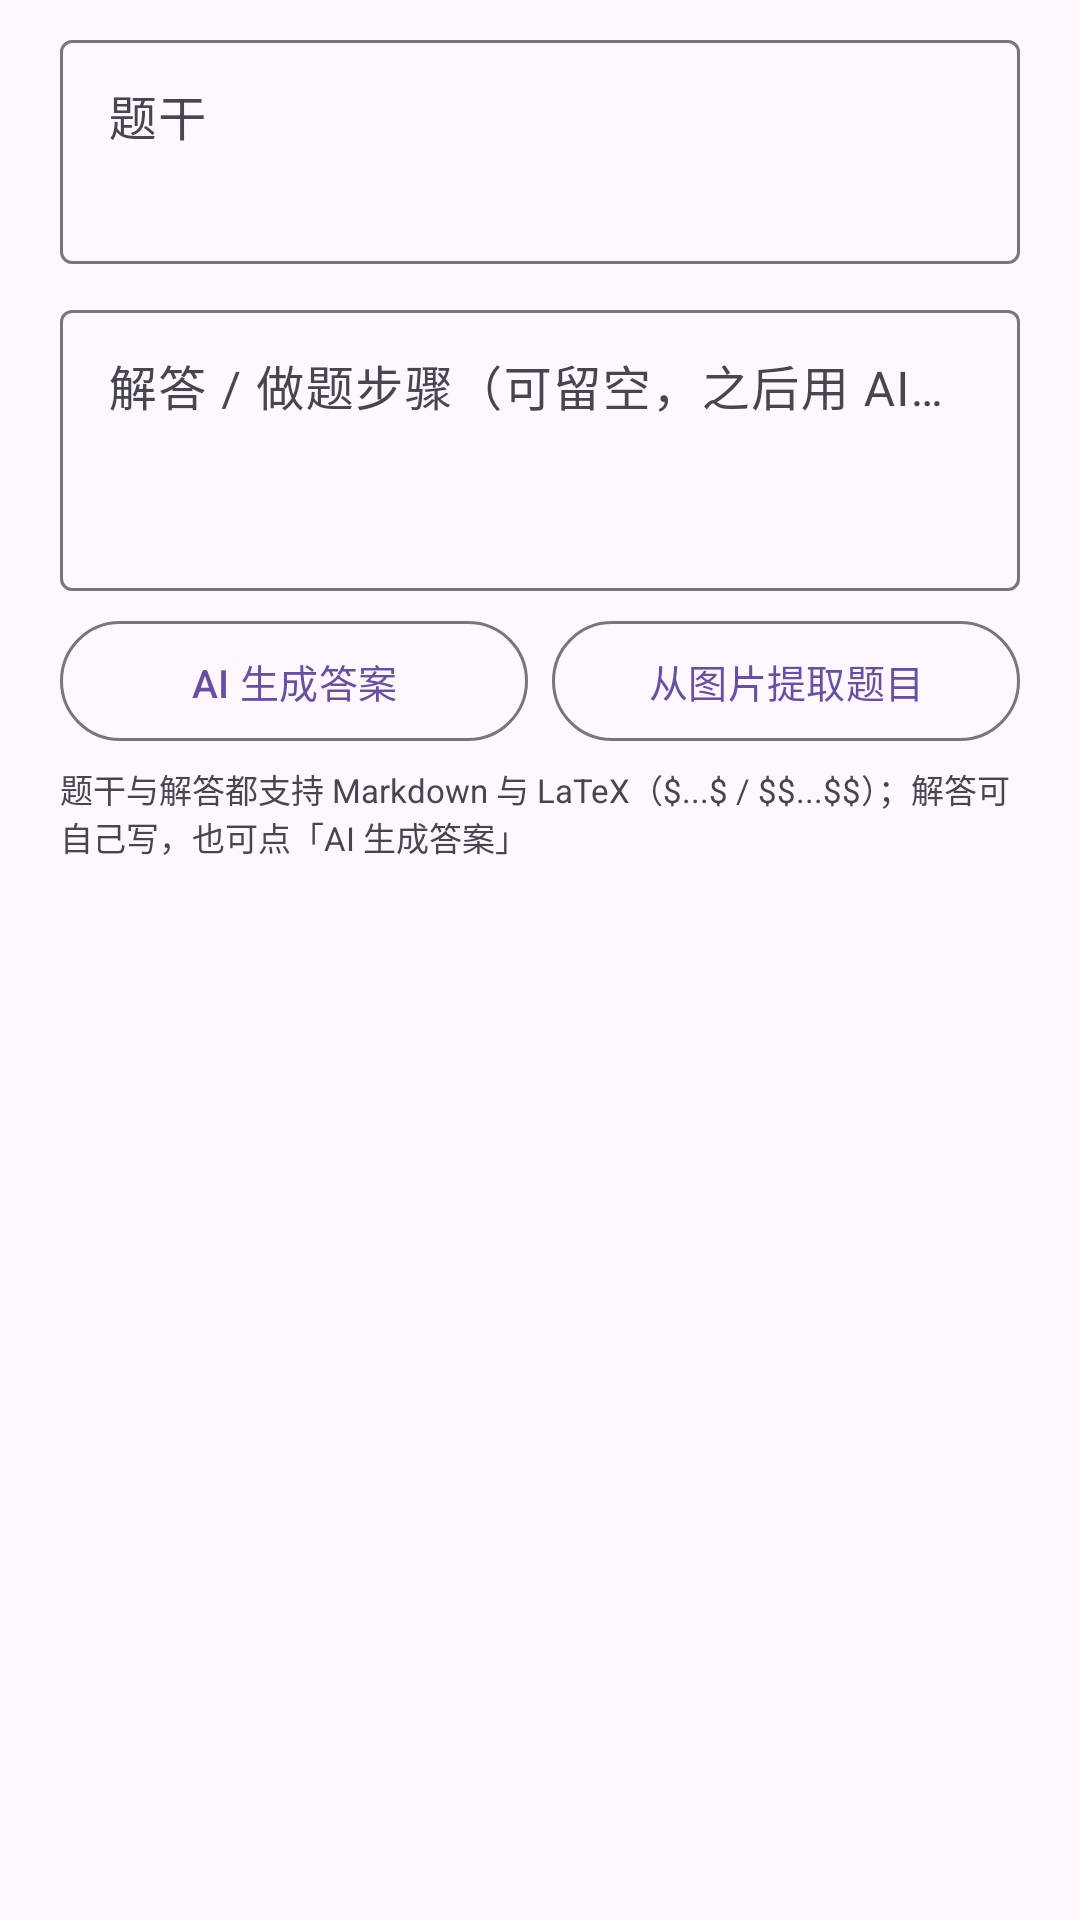

Layout XML and referenced resources for this Android screen:
<!-- AndroidManifest.xml: application theme Theme.XueTi -->
<!-- res/layout/dialog_edit_example.xml -->
<?xml version="1.0" encoding="utf-8"?>
<LinearLayout xmlns:android="http://schemas.android.com/apk/res/android"
    android:layout_width="match_parent"
    android:layout_height="wrap_content"
    android:orientation="vertical"
    android:paddingHorizontal="20dp"
    android:paddingTop="8dp">

    <com.google.android.material.textfield.TextInputLayout
        android:id="@+id/layoutQuestion"
        style="@style/Widget.Material3.TextInputLayout.OutlinedBox"
        android:layout_width="match_parent"
        android:layout_height="wrap_content"
        android:hint="@string/example_question_field">

        <com.google.android.material.textfield.TextInputEditText
            android:id="@+id/etQuestion"
            android:layout_width="match_parent"
            android:layout_height="wrap_content"
            android:gravity="top"
            android:inputType="textMultiLine"
            android:maxLines="6"
            android:minLines="2" />
    </com.google.android.material.textfield.TextInputLayout>

    <com.google.android.material.textfield.TextInputLayout
        android:id="@+id/layoutSolution"
        style="@style/Widget.Material3.TextInputLayout.OutlinedBox"
        android:layout_width="match_parent"
        android:layout_height="wrap_content"
        android:layout_marginTop="10dp"
        android:hint="@string/example_solution_field">

        <com.google.android.material.textfield.TextInputEditText
            android:id="@+id/etSolution"
            android:layout_width="match_parent"
            android:layout_height="wrap_content"
            android:gravity="top"
            android:inputType="textMultiLine"
            android:maxLines="10"
            android:minLines="3" />
    </com.google.android.material.textfield.TextInputLayout>

    <LinearLayout
        android:layout_width="match_parent"
        android:layout_height="wrap_content"
        android:layout_marginTop="6dp"
        android:orientation="horizontal">

        <com.google.android.material.button.MaterialButton
            android:id="@+id/btnAiSolution"
            style="?attr/materialButtonOutlinedStyle"
            android:layout_width="0dp"
            android:layout_height="wrap_content"
            android:layout_weight="1"
            android:text="@string/example_ai_solution"
            android:textSize="13sp" />

        <com.google.android.material.button.MaterialButton
            android:id="@+id/btnPickImage"
            style="?attr/materialButtonOutlinedStyle"
            android:layout_width="0dp"
            android:layout_height="wrap_content"
            android:layout_marginStart="8dp"
            android:layout_weight="1"
            android:text="@string/example_pick_image"
            android:textSize="13sp" />
    </LinearLayout>

    <ProgressBar
        android:id="@+id/dialogProgress"
        style="?android:attr/progressBarStyleHorizontal"
        android:layout_width="match_parent"
        android:layout_height="wrap_content"
        android:layout_marginTop="6dp"
        android:indeterminate="true"
        android:visibility="gone" />

    <TextView
        android:layout_width="match_parent"
        android:layout_height="wrap_content"
        android:layout_marginTop="4dp"
        android:text="@string/example_edit_tip"
        android:textColor="?attr/colorOnSurfaceVariant"
        android:textSize="11sp" />
</LinearLayout>
<!-- resources referenced by this layout -->
<resources>
  <string name="example_ai_solution">AI 生成答案</string>
  <string name="example_edit_tip">题干与解答都支持 Markdown 与 LaTeX（$...$ / $$...$$）；解答可自己写，也可点「AI 生成答案」</string>
  <string name="example_pick_image">从图片提取题目</string>
  <string name="example_question_field">题干</string>
  <string name="example_solution_field">解答 / 做题步骤（可留空，之后用 AI 生成）</string>
  <style name="Theme.XueTi" parent="Theme.Material3.DayNight.NoActionBar">
          <item name="colorPrimary">@color/primary</item>
          <item name="colorOnPrimary">@color/onPrimary</item>
          <item name="colorPrimaryContainer">@color/primaryContainer</item>
          <item name="colorOnPrimaryContainer">@color/onPrimaryContainer</item>
          <item name="colorSecondary">@color/secondary</item>
          <item name="colorOnSecondary">@color/onSecondary</item>
          <item name="colorSecondaryContainer">@color/secondaryContainer</item>
          <item name="colorOnSecondaryContainer">@color/onSecondaryContainer</item>
          <item name="android:colorBackground">@color/background</item>
          <item name="colorSurface">@color/surface</item>
          <item name="colorOnSurface">@color/onSurface</item>
          <item name="colorSurfaceVariant">@color/surfaceVariant</item>
          <item name="colorOnSurfaceVariant">@color/onSurfaceVariant</item>
          <item name="colorOutline">@color/outline</item>
      </style>
  <color name="primary">#6750A4</color>
  <color name="onPrimary">#FFFFFF</color>
  <color name="primaryContainer">#EADDFF</color>
  <color name="onPrimaryContainer">#21005D</color>
  <color name="secondary">#625B71</color>
  <color name="onSecondary">#FFFFFF</color>
  <color name="secondaryContainer">#E8DEF8</color>
  <color name="onSecondaryContainer">#1D192B</color>
  <color name="background">#FEF7FF</color>
  <color name="surface">#FEF7FF</color>
  <color name="onSurface">#1D1B20</color>
  <color name="surfaceVariant">#E7E0EC</color>
  <color name="onSurfaceVariant">#49454F</color>
  <color name="outline">#79747E</color>
</resources>
